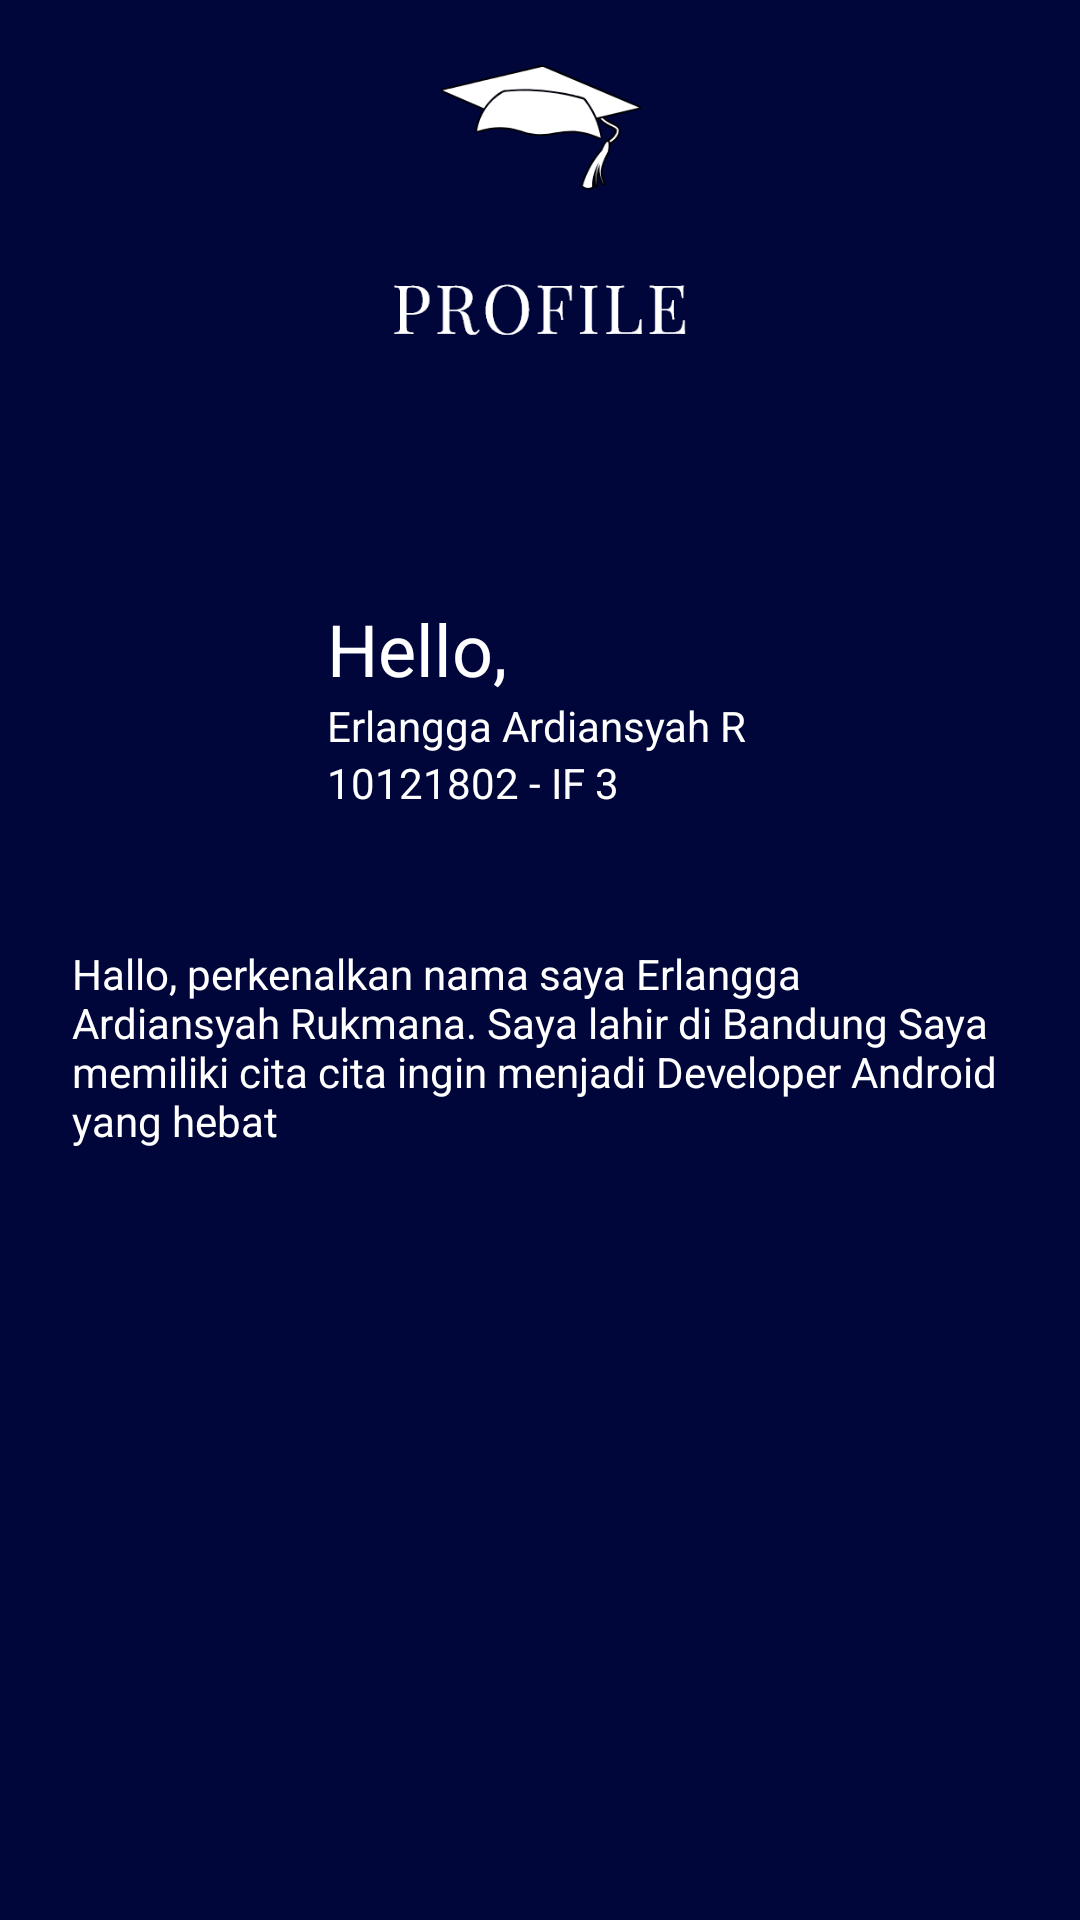

Android layout source for this screen:
<!-- AndroidManifest.xml: application theme Theme.Tugas1_10121802.noActionBar -->
<!-- res/layout/activity_profile_screen.xml -->
<?xml version="1.0" encoding="utf-8"?>
<androidx.constraintlayout.widget.ConstraintLayout xmlns:android="http://schemas.android.com/apk/res/android"
    xmlns:app="http://schemas.android.com/apk/res-auto"
    xmlns:tools="http://schemas.android.com/tools"
    android:layout_width="match_parent"
    android:layout_height="match_parent"
    android:background="@color/background"
    tools:context=".SplashScreenActivity">

    <ImageView
        android:id="@+id/imageView2"
        android:layout_width="match_parent"
        android:layout_height="match_parent"
        android:src="@drawable/background_profile"
        app:layout_constraintBottom_toBottomOf="parent"
        app:layout_constraintLeft_toLeftOf="parent"
        app:layout_constraintRight_toRightOf="parent"
        app:layout_constraintTop_toTopOf="parent" />

    <ImageView
        android:id="@+id/image_profile"
        android:layout_width="75dp"
        android:layout_height="75dp"
        android:layout_marginTop="200dp"
        android:layout_marginLeft="24dp"
        app:srcCompat="@drawable/foto_profil"
        app:layout_constraintTop_toTopOf="parent"
        app:layout_constraintStart_toStartOf="parent" />

    <TextView
        android:id="@+id/text_greet"
        android:layout_width="wrap_content"
        android:layout_height="wrap_content"
        android:layout_marginLeft="10dp"
        app:layout_constraintStart_toEndOf="@id/image_profile"
        app:layout_constraintTop_toTopOf="parent"
        android:layout_marginTop="200dp"
        android:text="@string/hello"
        android:textColor="@color/white"
        android:textSize="24sp" />

    <TextView
        android:id="@+id/name"
        android:layout_width="wrap_content"
        android:layout_height="wrap_content"
        app:layout_constraintStart_toEndOf="@id/image_profile"
        app:layout_constraintTop_toBottomOf="@id/text_greet"
        android:text="@string/name"
        android:textColor="@color/white"
        android:layout_marginLeft="10dp"
        />

    <TextView
        android:id="@+id/textView"
        android:layout_width="wrap_content"
        android:layout_height="wrap_content"
        android:layout_marginLeft="10dp"
        android:text="10121802 - IF 3"
        android:textColor="@color/white"
        app:layout_constraintTop_toBottomOf="@id/name"
        app:layout_constraintStart_toEndOf="@id/image_profile"
        />

    <TextView
        android:id="@+id/desc"
        android:layout_width="match_parent"
        android:layout_height="wrap_content"
        android:layout_marginLeft="24dp"
        android:layout_marginRight="24dp"
        android:layout_marginTop="40dp"
        android:text="@string/deskripsi"
        android:textColor="@color/white"
        app:layout_constraintEnd_toEndOf="parent"
        app:layout_constraintStart_toStartOf="parent"
        app:layout_constraintTop_toBottomOf="@+id/image_profile" />

    <ImageView
        android:id="@+id/ic_back"
        android:layout_width="wrap_content"
        android:layout_height="wrap_content"
        app:srcCompat="@drawable/id_back_white"
        android:layout_marginTop="24dp"
        android:layout_marginStart="24dp"
        app:layout_constraintTop_toTopOf="parent"
        app:layout_constraintStart_toStartOf="parent"
        />


</androidx.constraintlayout.widget.ConstraintLayout>
<!-- resources referenced by this layout -->
<resources>
  <color name="background">#00063A</color>
  <color name="white">#FFFFFFFF</color>
  <!-- drawable background_profile: png bitmap (drawable, 71535 bytes) -->
  <string name="deskripsi">Hallo, perkenalkan nama saya Erlangga Ardiansyah Rukmana. Saya lahir di Bandung Saya memiliki cita cita ingin menjadi Developer Android yang hebat</string>
  <string name="hello">Hello,</string>
  <string name="name">Erlangga Ardiansyah R</string>
  <style name="Theme.Tugas1_10121802.noActionBar" parent="Theme.AppCompat.Light.NoActionBar" />
</resources>
